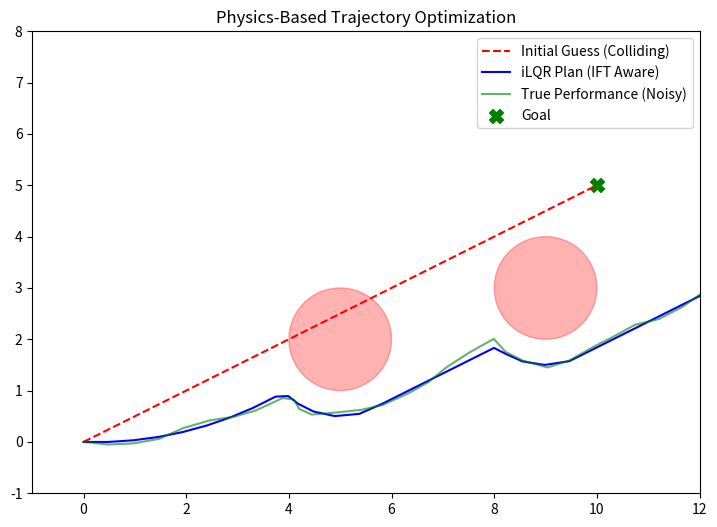

Write Python code to recreate this figure.
import numpy as np
from scipy.optimize import minimize

import matplotlib.pyplot as plt
import matplotlib.patches as patches

class ObstacleJacobians:
    def __init__(self, buffer=0.2):
        self.buffer = buffer

    def circle_constraints(self, z, obs_list):
        """Returns the values c(z) and Jacobians Dzc for all circles."""
        vals = []
        jacobians = []
        
        for obs in obs_list:
            if obs['type'] == 'circle':
                dx = z[0] - obs['x']
                dy = z[1] - obs['y']
                d = np.sqrt(dx**2 + dy**2)
                
                # Constraint value
                vals.append(d - (obs['r'] + self.buffer))
                
                # Jacobian: [dc/dx, dc/dy, dc/dtheta]
                if d > 0:
                    jacobians.append([dx/d, dy/d, 0.0])
                else:
                    jacobians.append([0.0, 0.0, 0.0])
        
        return np.array(vals), np.array(jacobians)

    def wall_constraints(self, z, wall_list):
        """Returns values and Jacobians for rectangular walls."""
        vals = []
        jacobians = []
        
        for wall in wall_list:
            if wall['type'] == 'wall':
                # Simple axis-aligned logic: distance to the box
                # x_dist = max(x_min - x, 0, x - x_max)
                # For brevity, we treat as a single point-to-plane check
                # based on which side of the wall the car is on.
                x, y = z[0], z[1]
                xmin, xmax = wall['x'], wall['x'] + wall['w']
                ymin, ymax = wall['y'], wall['y'] + wall['h']
                
                # Check nearest edge
                dx = max(xmin - x, 0, x - xmax)
                dy = max(ymin - y, 0, y - ymax)
                
                dist = np.sqrt(dx**2 + dy**2)
                vals.append(dist - self.buffer)
                
                # Gradient points towards the exterior
                gx = -1 if x < xmin else (1 if x > xmax else 0)
                gy = -1 if y < ymin else (1 if y > ymax else 0)
                jacobians.append([gx, gy, 0.0])
                
        return np.array(vals), np.array(jacobians)


class OptimizationBasedCar:
    def __init__(self, L=2.5, dt=0.2):
        self.L, self.dt = L, dt
        self.obs = []
        self.buffer = 0.5
        self.obs_jac = ObstacleJacobians(buffer=self.buffer)

    def _circle_constraint(self, z, obs):
        d = z[:2] - np.array([obs['x'], obs['y']])
        return np.linalg.norm(d) - (obs['r'] + self.buffer)

    def _circle_constraint_jac(self, z, obs):
        d = z[:2] - np.array([obs['x'], obs['y']])
        n = np.linalg.norm(d)
        if n < 1e-9:
            return np.array([0.0, 0.0, 0.0])
        return np.array([d[0] / n, d[1] / n, 0.0])

    def get_all_obstacle_data(self, z):
        c_vals, G = self.obs_jac.circle_constraints(z, self.obs)
        if c_vals.size == 0:
            return np.array([]), np.zeros((0, 3))
        return c_vals, G

    def kinematics(self, x, u):
        curr_x, curr_y, theta = x
        v, delta = u
        return np.array([
            curr_x + v * np.cos(theta) * self.dt,
            curr_y + v * np.sin(theta) * self.dt,
            theta + (v / self.L) * np.tan(delta) * self.dt
        ])
    
    def lower_level_physics(self, x_t, u_t):
        x_nom = self.kinematics(x_t, u_t)

        def obj(z):
            return 0.5 * np.sum((z - x_nom) ** 2)

        def obj_jac(z):
            return z - x_nom

        constraints = []
        for o in self.obs:
            if o['type'] == 'circle':
                constraints.append({
                    'type': 'ineq',
                    'fun': lambda z, o=o: self._circle_constraint(z, o),
                    'jac': lambda z, o=o: self._circle_constraint_jac(z, o),
                })

        res = minimize(
            obj,
            x_nom,
            jac=obj_jac,
            method='SLSQP',
            constraints=constraints,
            tol=1e-6
        )
        return res.x, res

    def get_kinematics_jacobians(self, x, u):
        """Analytical derivatives for iLQR."""
        _, _, theta = x
        v, delta = u
        dt, L = self.dt, self.L
        fx = np.eye(3)
        fx[0, 2] = -v * np.sin(theta) * dt
        fx[1, 2] =  v * np.cos(theta) * dt
        fu = np.zeros((3, 2))
        fu[0, 0] = np.cos(theta) * dt
        fu[1, 0] = np.sin(theta) * dt
        fu[2, 0] = (1/L) * np.tan(delta) * dt
        fu[2, 1] = (v/L) * (1 / np.cos(delta)**2) * dt
        return fx, fu
    
    def get_ift_gradients(self, x_t, u_t, z_opt, res, active_tol=1e-5):
        fx, fu = self.get_kinematics_jacobians(x_t, u_t)
        c_vals, G = self.get_all_obstacle_data(z_opt)

        if c_vals.size == 0:
            return fx, fu

        active = np.where(c_vals < active_tol)[0]
        if active.size == 0:
            return fx, fu

        G_a = G[active]
        m = G_a.shape[0]
        H = np.eye(3)

        KKT = np.block([
            [H,      -G_a.T],
            [G_a, np.zeros((m, m))]
        ])
        rhs = np.vstack([
            np.eye(3),
            np.zeros((m, 3))
        ])

        try:
            S = np.linalg.solve(KKT, rhs)[:3, :]
        except np.linalg.LinAlgError:
            S = np.eye(3)

        return S @ fx, S @ fu


class SimulationWorld:
    def __init__(self, width=20, height=20):
        self.width = width
        self.height = height
        self.obstacles = []  # List of dicts: {'type': 'circle', 'x', 'y', 'r'} or {'type': 'wall', ...}

    def add_random_pillars(self, n=5, min_r=0.5, max_r=1.5):
        """Adds random circular obstacles."""
        for _ in range(n):
            self.obstacles.append({
                'type': 'circle',
                'x': np.random.uniform(2, self.width - 2),
                'y': np.random.uniform(2, self.height - 2),
                'r': np.random.uniform(min_r, max_r)
            })

    def add_wall(self, x, y, w, h, angle_deg=0):
        """Adds a rectangular wall (long and narrow)."""
        self.obstacles.append({
            'type': 'wall',
            'x': x, 'y': y, 'w': w, 'h': h, 'angle': angle_deg
        })

    def plot_world(self, ax=None):
        """Visualizes the obstacles."""
        if ax is None:
            fig, ax = plt.subplots(figsize=(8, 8))
        
        ax.set_xlim(0, self.width)
        ax.set_ylim(0, self.height)
        ax.set_aspect('equal')
        ax.grid(True, linestyle='--', alpha=0.6)

        for obs in self.obstacles:
            if obs['type'] == 'circle':
                circle = patches.Circle((obs['x'], obs['y']), obs['r'], color='red', alpha=0.6)
                ax.add_patch(circle)
            elif obs['type'] == 'wall':
                # Simplified rectangular wall for now (no rotation logic for plotting yet)
                rect = patches.Rectangle((obs['x'], obs['y']), obs['w'], obs['h'], 
                                         angle=obs['angle'], color='black', alpha=0.8)
                ax.add_patch(rect)
        
        return ax

class ILQRPlanner:
    def __init__(self, car_model, horizon=50):
        self.car = car_model
        self.N = horizon # Number of time steps

    def _wrap_angle(self, angle):
        return (angle + np.pi) % (2.0 * np.pi) - np.pi
    
    def _straight_line_state_guess(self, x0, x_goal):
        alphas = np.linspace(0.0, 1.0, self.N + 1)
        states = np.zeros((self.N + 1, 3), dtype=float)

        states[:, 0] = x0[0] + alphas * (x_goal[0] - x0[0])
        states[:, 1] = x0[1] + alphas * (x_goal[1] - x0[1])

        dtheta = self._wrap_angle(x_goal[2] - x0[2])
        states[:, 2] = x0[2] + alphas * dtheta

        return states

    def _initialize_controls_toward_goal(self, x0, x_goal):
        dx = x_goal[0] - x0[0]
        dy = x_goal[1] - x0[1]
        dist = np.hypot(dx, dy)

        u = np.zeros((self.N, 2), dtype=float)
        if dist < 1e-9:
            return u

        dt = self.car.dt
        L = self.car.L

        goal_heading = np.arctan2(dy, dx)
        heading_error = self._wrap_angle(goal_heading - x0[2])

        turn_steps = max(1, self.N // 4)
        straight_steps = max(1, self.N - turn_steps)

        v_guess = dist / (straight_steps * dt)

        if abs(v_guess) < 1e-9:
            delta_guess = 0.0
        else:
            yaw_rate = heading_error / (turn_steps * dt)
            delta_guess = np.arctan(L * yaw_rate / v_guess)

        delta_guess = np.clip(delta_guess, -0.6, 0.6)

        u[:turn_steps, 0] = v_guess
        u[:turn_steps, 1] = delta_guess
        u[turn_steps:, 0] = v_guess
        u[turn_steps:, 1] = 0.0

        return u
        
    def solve(self, x0, x_goal, weights):
        u = self._initialize_controls_toward_goal(x0, x_goal)

        # # Save the initial guess trajectory for plotting
        # init_states, _ = self.forward_pass(x0, u.copy())
        # Straight-line initial path for visualization only
        init_states = self._straight_line_state_guess(x0, x_goal)


        K_seq = [np.zeros((2, 3)) for _ in range(self.N)]
        tol = 1e-4
        max_iters = 100

        for _ in range(max_iters):
            states, results = self.forward_pass(x0, u)
            current_cost = self.total_cost(states, u, x_goal, weights)

            k_seq, K_seq = self.backward_pass(states, u, results, x_goal, weights)

            best_alpha = None
            best_cost = current_cost
            best_states = states
            best_u = u.copy()

            # Line search on a control sequence consistent with the rollout
            for alpha in [1.0, 0.5, 0.1, 0.05]:
                cand_states, _ = self.forward_pass(x0, u, k_seq, K_seq, alpha, states)

                cand_u = np.array([
                    u[t] + alpha * k_seq[t] + K_seq[t] @ (cand_states[t] - states[t])
                    for t in range(self.N)
                ])

                cand_cost = self.total_cost(cand_states, cand_u, x_goal, weights)

                if np.isfinite(cand_cost) and cand_cost < best_cost:
                    best_alpha = alpha
                    best_cost = cand_cost
                    best_states = cand_states
                    best_u = cand_u
                    break

            # No improving step found
            if best_alpha is None:
                break

            improvement = current_cost - best_cost
            u = best_u

            if improvement < tol:
                break

        # Recompute final rollout and gains so outputs are consistent
        final_states, final_results = self.forward_pass(x0, u)
        _, K_seq = self.backward_pass(final_states, u, final_results, x_goal, weights)

        return final_states, u, K_seq, init_states


    def backward_pass(self, states, u, results, x_goal, weights):
        N = self.N
        Q, R, Qf = weights['Q'], weights['R'], weights['Qf']
        Vx = Qf @ (states[N] - x_goal)
        Vxx = Qf
        k_seq, K_seq = [None]*N, [None]*N
        
        for t in range(N-1, -1, -1):
            z_opt, res = results[t] # Correct unpacking
            A, B = self.car.get_ift_gradients(states[t], u[t], z_opt, res)
            
            lx, lu = Q @ (states[t] - x_goal), R @ u[t]
            Qx, Qu = lx + A.T @ Vx, lu + B.T @ Vx
            Qxx, Quu = Q + A.T @ Vxx @ A, R + B.T @ Vxx @ B
            Qux = B.T @ Vxx @ A
            
            invQuu = np.linalg.inv(Quu + np.eye(2)*1e-6)
            k_seq[t], K_seq[t] = -invQuu @ Qu, -invQuu @ Qux
            
            Vx = Qx + K_seq[t].T @ Quu @ k_seq[t] + K_seq[t].T @ Qu + Qux.T @ k_seq[t]
            Vxx = Qxx + K_seq[t].T @ Quu @ K_seq[t] + K_seq[t].T @ Qux + Qux.T @ K_seq[t]
        return k_seq, K_seq
    
    def forward_pass(self, x0, u_nom, k=None, K=None, alpha=1.0, x_old=None):
        states = [np.array(x0, dtype=float, copy=True)]
        results = []

        for t in range(self.N):
            u_t = np.array(u_nom[t], dtype=float, copy=True)

            if k is not None:
                u_t = u_t + alpha * k[t] + K[t] @ (states[-1] - x_old[t])

            x_next, res = self.car.lower_level_physics(states[-1], u_t)
            x_next = np.array(x_next, dtype=float, copy=True)

            states.append(x_next)
            results.append((x_next, res))

        return np.array(states), results

    def calculate_total_cost(self, states, u_seq, x_goal, weights):
        """Computes the scalar cost of the current trajectory."""
        total_cost = 0
        Q, R, Qf = weights['Q'], weights['R'], weights['Qf']
        
        for t in range(self.N):
            state_err = states[t] - x_goal
            total_cost += state_err.T @ Q @ state_err + u_seq[t].T @ R @ u_seq[t]
            
        final_err = states[-1] - x_goal
        total_cost += final_err.T @ Qf @ final_err
        return total_cost

    def line_search(self, x0, u_old, k_seq, K_seq, old_cost, x_goal, weights):
        """Finds a step size alpha that actually reduces the cost."""
        alphas = [1.0, 0.5, 0.25, 0.1]
        for alpha in alphas:
            u_new = []
            x_curr = x0
            for t in range(self.N):
                # Apply feedback law: u = u_nominal + alpha*k + K*(x - x_nominal)
                # (For simplicity here, we use a basic update)
                u_t = u_old[t] + alpha * k_seq[t] 
                u_new.append(u_t)
                
            new_states, _ = self.forward_rollout(x0, u_new)
            new_cost = self.calculate_total_cost(new_states, u_new, x_goal, weights)
            
            if new_cost < old_cost:
                return np.array(u_new), new_cost
        return u_old, old_cost
    
    def total_cost(self, states, u, x_goal, weights):
        cost = sum((states[t]-x_goal).T @ weights['Q'] @ (states[t]-x_goal) + u[t].T @ weights['R'] @ u[t] for t in range(self.N))
        return cost + (states[-1]-x_goal).T @ weights['Qf'] @ (states[-1]-x_goal)

def plot_results(world, initial_states, optimized_states, x_goal):
    fig, ax = plt.subplots(figsize=(10, 8))
    world.plot_world(ax)
    
    # Plot Initial Guess (Red dotted)
    ax.plot(initial_states[:, 0], initial_states[:, 1], 'r--', label='Initial Guess', alpha=0.5)
    
    # Plot Optimized Solution (Blue solid)
    ax.plot(optimized_states[:, 0], optimized_states[:, 1], 'b-o', label='iLQR Solution', markersize=3)
    
    # Plot Goal
    ax.plot(x_goal[0], x_goal[1], 'gx', markersize=10, mew=3, label='Goal')
    
    # Add orientation arrows for the final states
    for s in [initial_states[-1], optimized_states[-1]]:
        ax.arrow(s[0], s[1], 0.5*np.cos(s[2]), 0.5*np.sin(s[2]), head_width=0.2, color='black')
        
    ax.legend()
    plt.title("Maneuver Planning with Optimization-Based Dynamics")
    plt.show()

def run_noisy_simulation(car, x0, u_nominal, K_seq, x_nominal, noise_std=0.05):
    """
    Simulates the car executing the plan with real-time feedback and random noise.
    """
    x_curr = x0
    actual_states = [x0]
    
    for t in range(len(u_nominal)):
        # 1. Calculate feedback control: u = u_nom + K * (x_actual - x_nom)
        error = x_curr - x_nominal[t]
        u_feedback = u_nominal[t] + K_seq[t] @ error
        
        # 2. Step the physics
        x_next, _ = car.lower_level_physics(x_curr, u_feedback)
        
        # 3. Apply Gaussian noise to the state (e.g., wind or sensor error)
        noise = np.random.normal(0, noise_std, size=3)
        x_curr = x_next + noise
        actual_states.append(x_curr)
        
    return np.array(actual_states)
   
# # --- Setup the World ---
# world = SimulationWorld(width=20, height=15)

# # Add some pillars
# np.random.seed(42) # For reproducible random obstacles
# world.add_random_pillars(n=4)

# # Add a 'Wall' (a narrow corridor or barrier)
# world.add_wall(x=10, y=2, w=1, h=8)  # Vertical wall in the middle

# # Visualize the result
# ax = world.plot_world()
# ax.set_title("Optimization-Based Dynamics: Simulation World")
# plt.show()
# 1. Setup World
car = OptimizationBasedCar()
car.obs = [
    {'type': 'circle', 'x': 5, 'y': 2, 'r': 1.0},
    {'type': 'circle', 'x': 9.0, 'y': 3, 'r': 1.0},
    # {'type': 'wall', 'x': 7, 'y': 0, 'w': 0.5, 'h': 6}
]

# 2. Define Maneuver
start_pose = np.array([0.0, 0.0, 0.0])
goal_pose  = np.array([10.0, 5.0, 0.0])
weights = {'Q': np.diag([10, 10, 0.5]), 
           'R': np.diag([0.1, 0.1]),
           'Qf': np.diag([8000, 8000, 200])}


# 3. Plan
planner = ILQRPlanner(car, horizon=30)
planned_traj, u_nom, K_seq, init_traj = planner.solve(start_pose, goal_pose, weights)

# 4. Noisy Simulation (True Performance)
actual_states = [start_pose]
x_curr = start_pose
for t in range(len(u_nom)):
    u_feedback = u_nom[t] + K_seq[t] @ (x_curr - planned_traj[t])
    x_next, _ = car.lower_level_physics(x_curr, u_feedback)
    x_curr = x_next + np.random.normal(0, 0.04, 3) # Added Noise
    actual_states.append(x_curr)
actual_states = np.array(actual_states)

# 5. Plotting
fig, ax = plt.subplots(figsize=(10, 6))
ax.set_xlim(-1, 12); ax.set_ylim(-1, 8); ax.set_aspect('equal')

# Draw Obstacles
for o in car.obs:
    if o['type'] == 'circle': ax.add_patch(patches.Circle((o['x'], o['y']), o['r'], color='red', alpha=0.3))
    if o['type'] == 'wall': ax.add_patch(patches.Rectangle((o['x'], o['y']), o['w'], o['h'], color='black', alpha=0.5))

ax.plot(init_traj[:,0], init_traj[:,1], 'r--', label='Initial Guess (Colliding)')
ax.plot(planned_traj[:,0], planned_traj[:,1], 'b-', label='iLQR Plan (IFT Aware)')
ax.plot(actual_states[:,0], actual_states[:,1], 'g-', alpha=0.6, label='True Performance (Noisy)')
ax.scatter(goal_pose[0], goal_pose[1], marker='X', color='green', s=100, label='Goal')

ax.legend(); plt.title("Physics-Based Trajectory Optimization"); plt.show()
